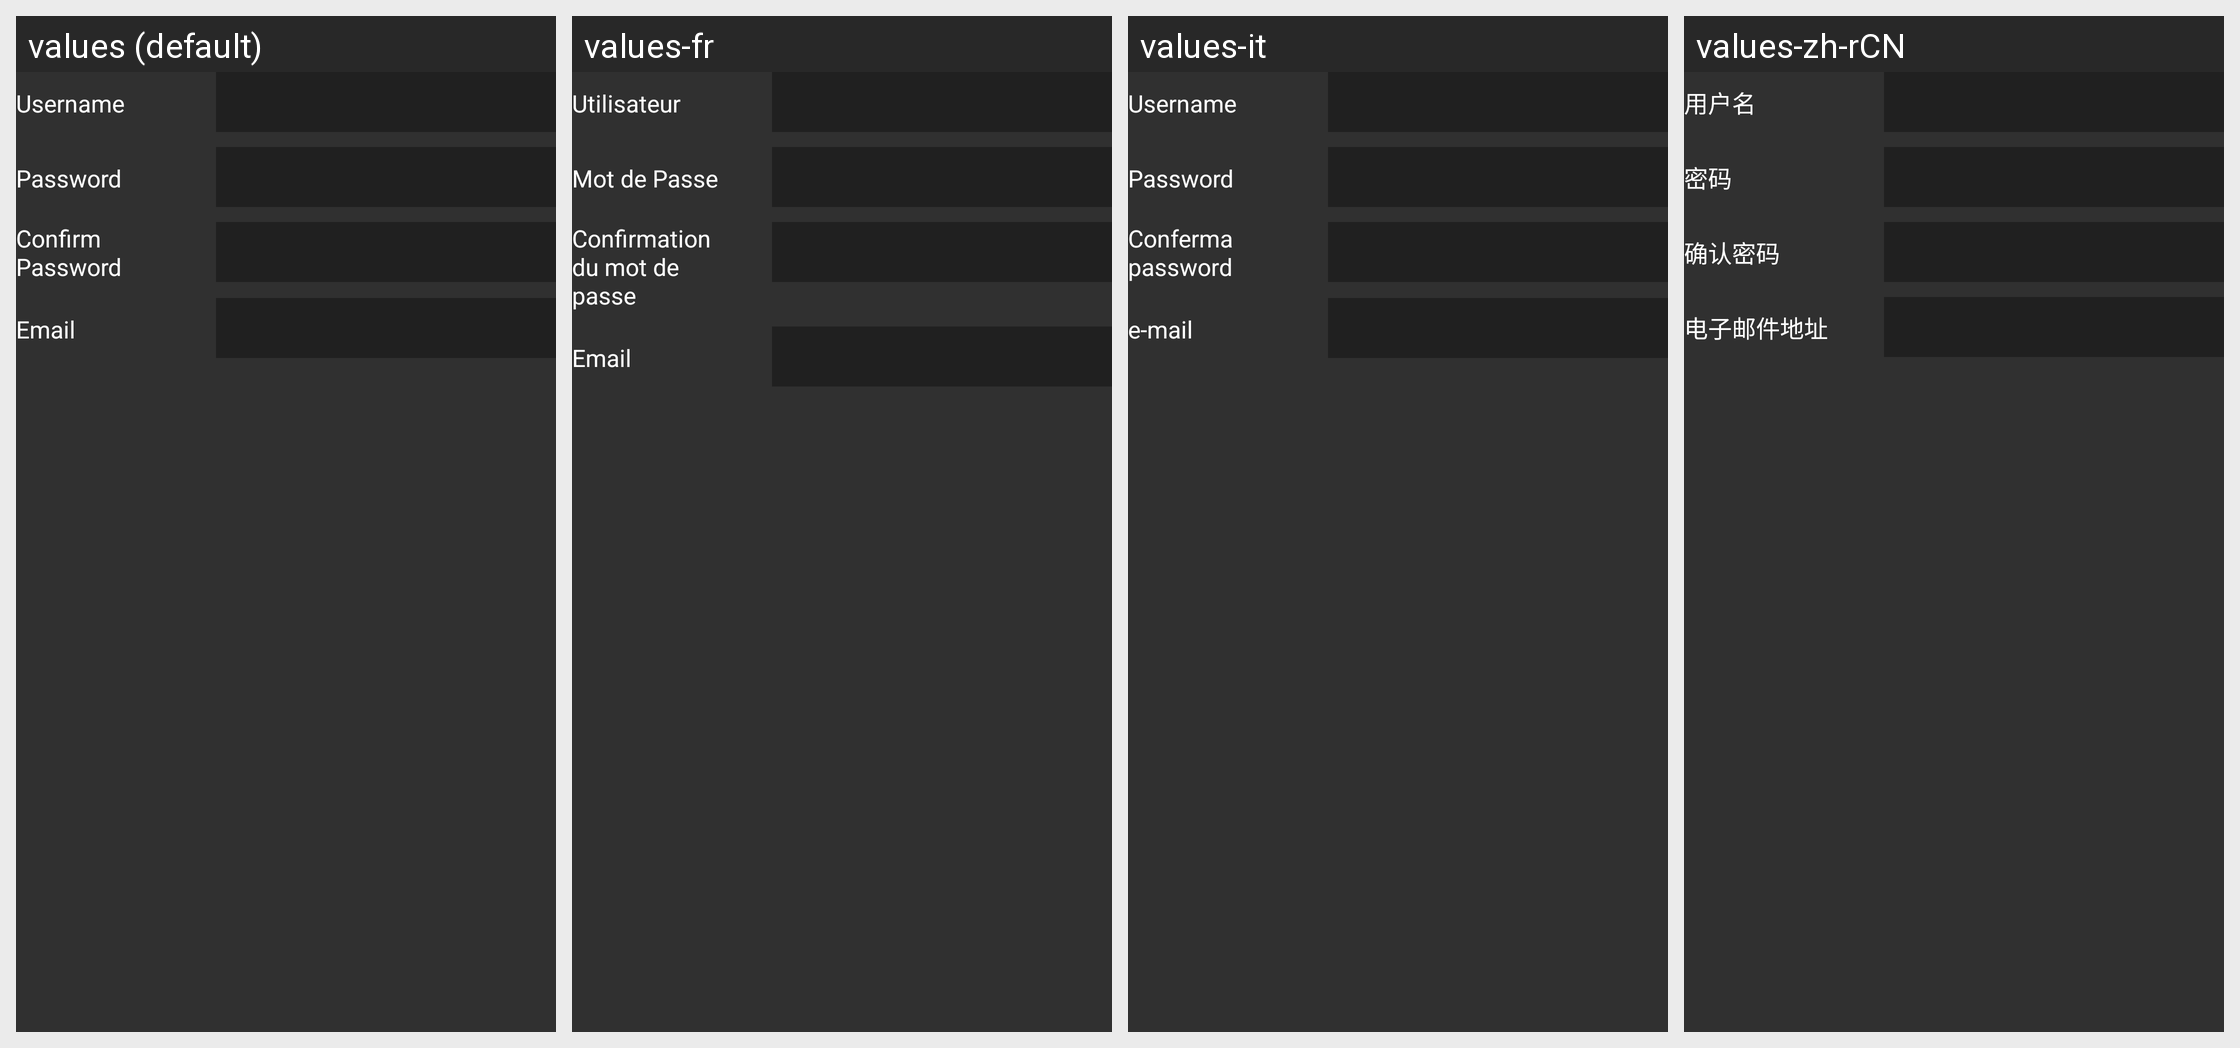

Strings drawn on this Android screen and how each of the app's shown locales translates them:
Android screen res/layout/activity_academy_signup_fields.xml rendered under 4 locales, left to right: values (default), values-fr, values-it, values-zh-rCN. Device: Nexus 5 (rendered at 1080×1920; each locale shown at half size, 540×960, under a caption strip naming it); theme AppTheme.
Other locales in the repository, not shown: values-af, values-am, values-ar, values-az-rAZ, values-bg, values-bn-rBD, values-ca, values-cs, values-da, values-de, values-el, values-en-rGB, values-es, values-es-rUS, values-et-rEE, values-eu-rES, values-fa, values-fi, values-fr-rCA, values-gl-rES, values-gu-rIN, values-hi, values-hr, values-hu, values-hy-rAM, values-in, values-is-rIS, values-iw, values-ja, values-ka-rGE, values-kk-rKZ, values-km-rKH, values-kn-rIN, values-ko, values-ky-rKG, values-lo-rLA, values-lt, values-lv, values-mk-rMK, values-ml-rIN, values-mn-rMN, values-mr-rIN, values-ms-rMY, values-my-rMM, values-nb, values-ne-rNP, values-nl, values-pa-rIN, values-pl, values-pt, values-pt-rBR, values-pt-rPT, values-ro, values-ru, values-si-rLK, values-sk, values-sl, values-sq-rAL, values-sr, values-sv, values-sw, values-ta-rIN, values-te-rIN, values-th, values-tl, values-tr, values-uk, values-ur-rPK, values-uz-rUZ, values-vi, values-zh-rHK, values-zh-rTW, values-zu.
Strings drawn on this screen, with the default value and each locale's value (text and hints the layout hard-codes, and strings that could not be matched under every locale, appear in the picture but are not listed):

academy_login_username
  values: Username
  values-fr: Utilisateur
  values-it: Username
  values-zh-rCN: 用户名

academy_login_password
  values: Password
  values-fr: Mot de Passe
  values-it: Password
  values-zh-rCN: 密码

academy_sign_up_confirm_password
  values: Confirm Password
  values-fr: Confirmation du mot de passe
  values-it: Conferma password
  values-zh-rCN: 确认密码

academy_sign_up_email
  values: Email
  values-fr: Email
  values-it: e-mail
  values-zh-rCN: 电子邮件地址
